Image classification data set "metis-s112-p224" (jdkuhnke/HiC on GitHub). Class labels (2): honeycomb absent, honeycomb present.

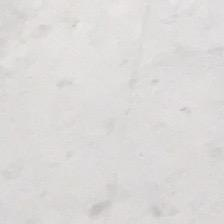
Label: honeycomb absent

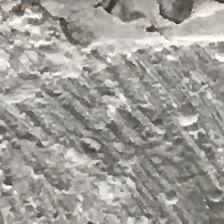
Label: honeycomb present

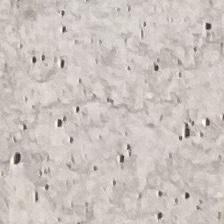
Label: honeycomb absent

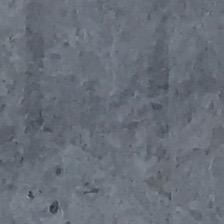
Label: honeycomb absent

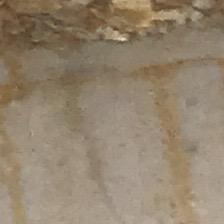
Label: honeycomb present

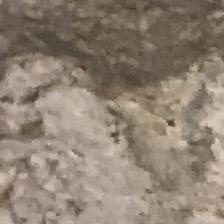
Label: honeycomb present
